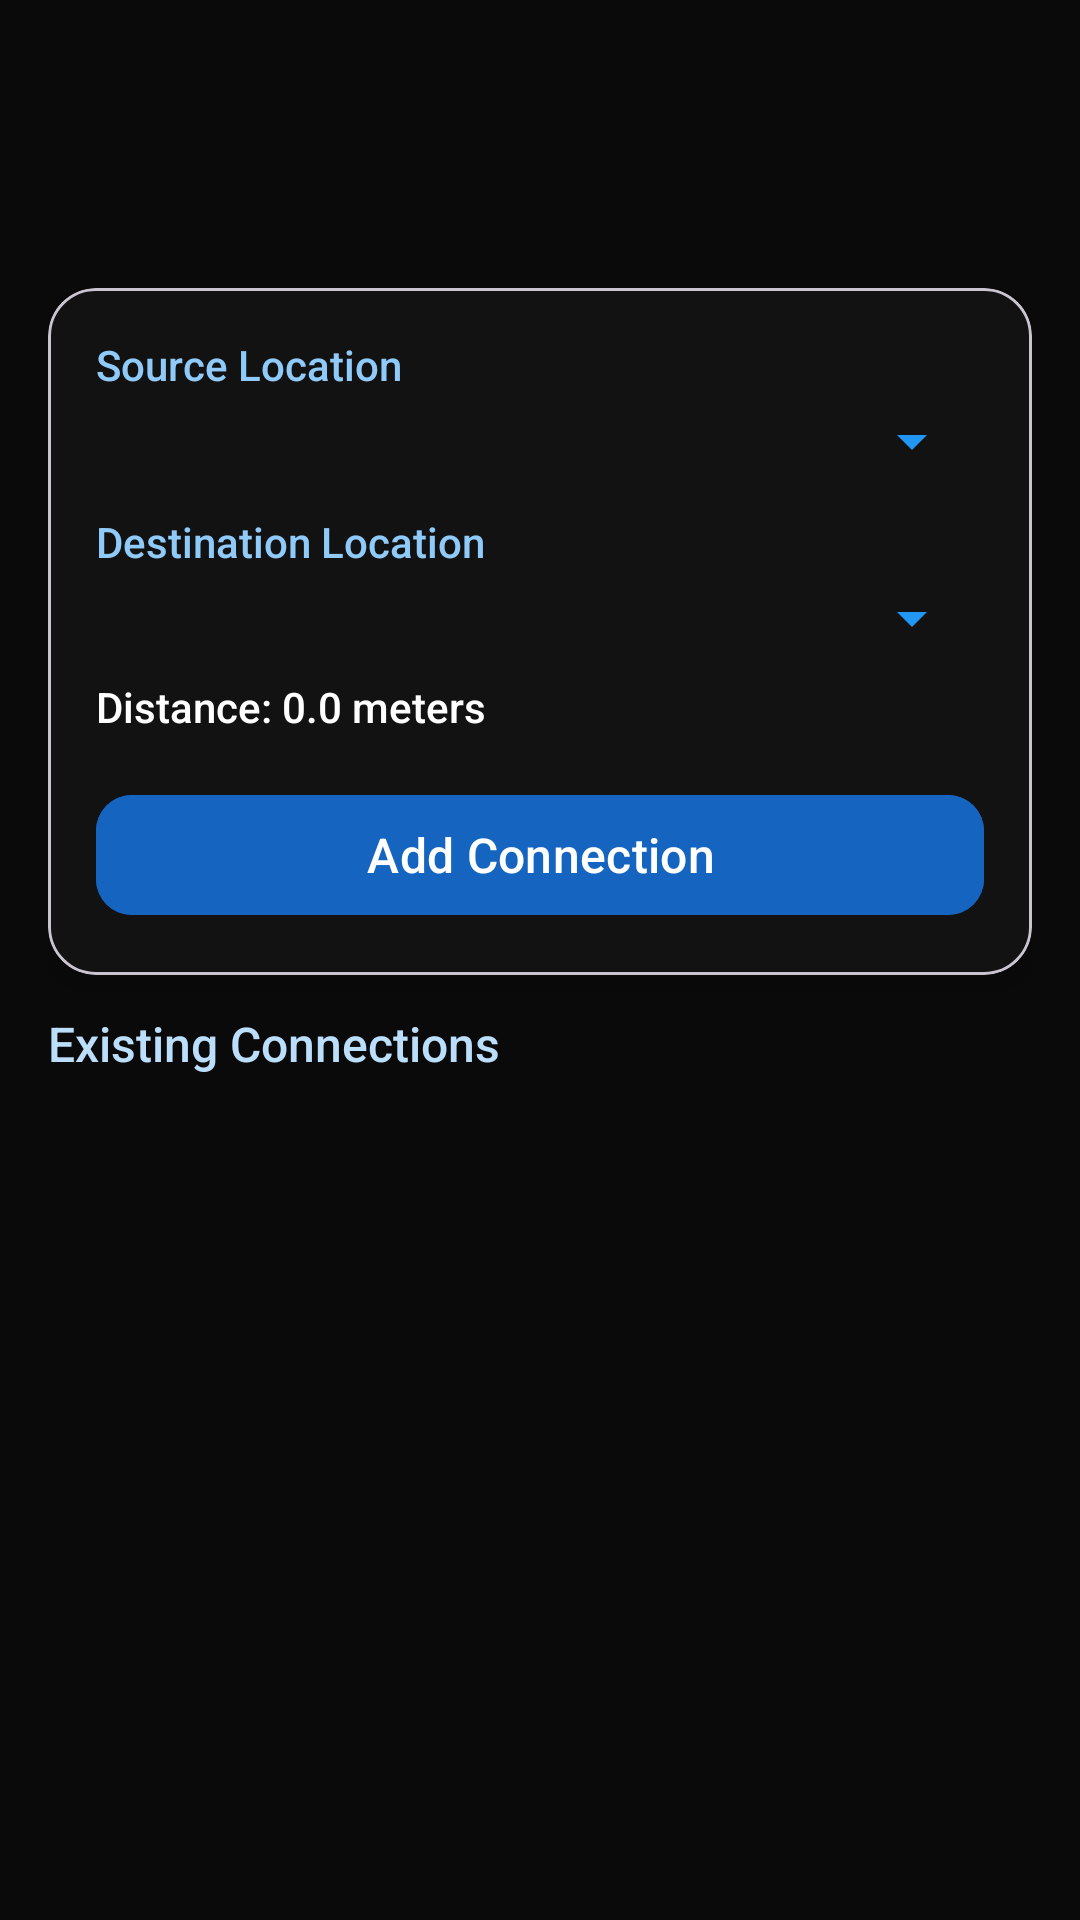

Produce the Android XML layout that renders to this screen, including the resource entries it uses.
<!-- AndroidManifest.xml: application theme Theme.CampusNavigator -->
<!-- res/layout/activity_manage_connections.xml -->
<?xml version="1.0" encoding="utf-8"?>
<LinearLayout xmlns:android="http://schemas.android.com/apk/res/android"
    xmlns:app="http://schemas.android.com/apk/res-auto"
    xmlns:tools="http://schemas.android.com/tools"
    android:id="@+id/manageConnections_mainLayout"
    android:layout_width="match_parent"
    android:layout_height="match_parent"
    android:background="#0A0A0A"
    android:orientation="vertical"
    android:padding="16dp"
    tools:context=".admin.ManageConnectionsActivity">

    
    <com.google.android.material.appbar.MaterialToolbar
        android:id="@+id/manageConnections_toolbar"
        android:layout_width="match_parent"
        android:layout_height="wrap_content"
        android:title="Manage Campus Connections"
        android:titleTextColor="@android:color/white"
        android:elevation="4dp"
        app:navigationIcon="@drawable/ic_arrow_back"
        app:navigationIconTint="@android:color/white" />

    
    <com.google.android.material.card.MaterialCardView
        android:id="@+id/manageConnections_inputCard"
        android:layout_width="match_parent"
        android:layout_height="wrap_content"
        android:layout_marginTop="16dp"
        android:layout_marginBottom="12dp"
        app:cardCornerRadius="16dp"
        app:cardElevation="6dp"
        app:cardBackgroundColor="#121212">

        <LinearLayout
            android:layout_width="match_parent"
            android:layout_height="wrap_content"
            android:orientation="vertical"
            android:padding="16dp">

            
            <TextView
                android:id="@+id/manageConnections_sourceLabel"
                android:layout_width="wrap_content"
                android:layout_height="wrap_content"
                android:text="Source Location"
                android:textColor="#90CAF9"
                android:textSize="14sp"
                android:fontFamily="sans-serif-medium" />

            <Spinner
                android:id="@+id/manageConnections_sourceSpinner"
                android:layout_width="match_parent"
                android:layout_height="wrap_content"
                android:layout_marginTop="4dp"
                android:popupBackground="#1E1E1E"
                android:foregroundTint="@android:color/darker_gray"
                android:backgroundTint="#2196F3" />

            
            <TextView
                android:id="@+id/manageConnections_destinationLabel"
                android:layout_width="wrap_content"
                android:layout_height="wrap_content"
                android:text="Destination Location"
                android:textColor="#90CAF9"
                android:textSize="14sp"
                android:layout_marginTop="12dp"
                android:fontFamily="sans-serif-medium" />

            <Spinner
                android:id="@+id/manageConnections_destinationSpinner"
                android:layout_width="match_parent"
                android:layout_height="wrap_content"
                android:layout_marginTop="4dp"
                android:popupBackground="#1E1E1E"
                android:backgroundTint="#2196F3" />

            
            
            <TextView
                android:id="@+id/manageConnections_distanceText"
                android:layout_width="match_parent"
                android:layout_height="wrap_content"
                android:text="Distance: 0.0 meters"
                android:textColor="#FFFFFF"
                android:textSize="14sp"
                android:layout_marginTop="8dp"
                android:fontFamily="sans-serif-medium" />


            
            <com.google.android.material.button.MaterialButton
                android:id="@+id/manageConnections_addButton"
                android:layout_width="match_parent"
                android:layout_height="wrap_content"
                android:text="Add Connection"
                android:textAllCaps="false"
                android:textSize="16sp"
                android:textColor="@android:color/white"
                android:backgroundTint="#1565C0"
                android:layout_marginTop="16dp"
                app:cornerRadius="12dp" />
        </LinearLayout>
    </com.google.android.material.card.MaterialCardView>

    
    <TextView
        android:id="@+id/manageConnections_listTitle"
        android:layout_width="wrap_content"
        android:layout_height="wrap_content"
        android:text="Existing Connections"
        android:textColor="#BBDEFB"
        android:textSize="16sp"
        android:fontFamily="sans-serif-medium"
        android:layout_marginBottom="8dp" />

    
    <androidx.recyclerview.widget.RecyclerView
        android:id="@+id/manageConnections_recyclerView"
        android:layout_width="match_parent"
        android:layout_height="0dp"
        android:layout_weight="1"
        android:clipToPadding="false"
        android:paddingBottom="8dp"
        android:scrollbars="vertical" />

</LinearLayout>
<!-- resources referenced by this layout -->
<resources>
  <style name="Theme.CampusNavigator" parent="Base.Theme.CampusNavigator" />
  <style name="Base.Theme.CampusNavigator" parent="Theme.Material3.DayNight.NoActionBar">
          
          
      </style>
</resources>
